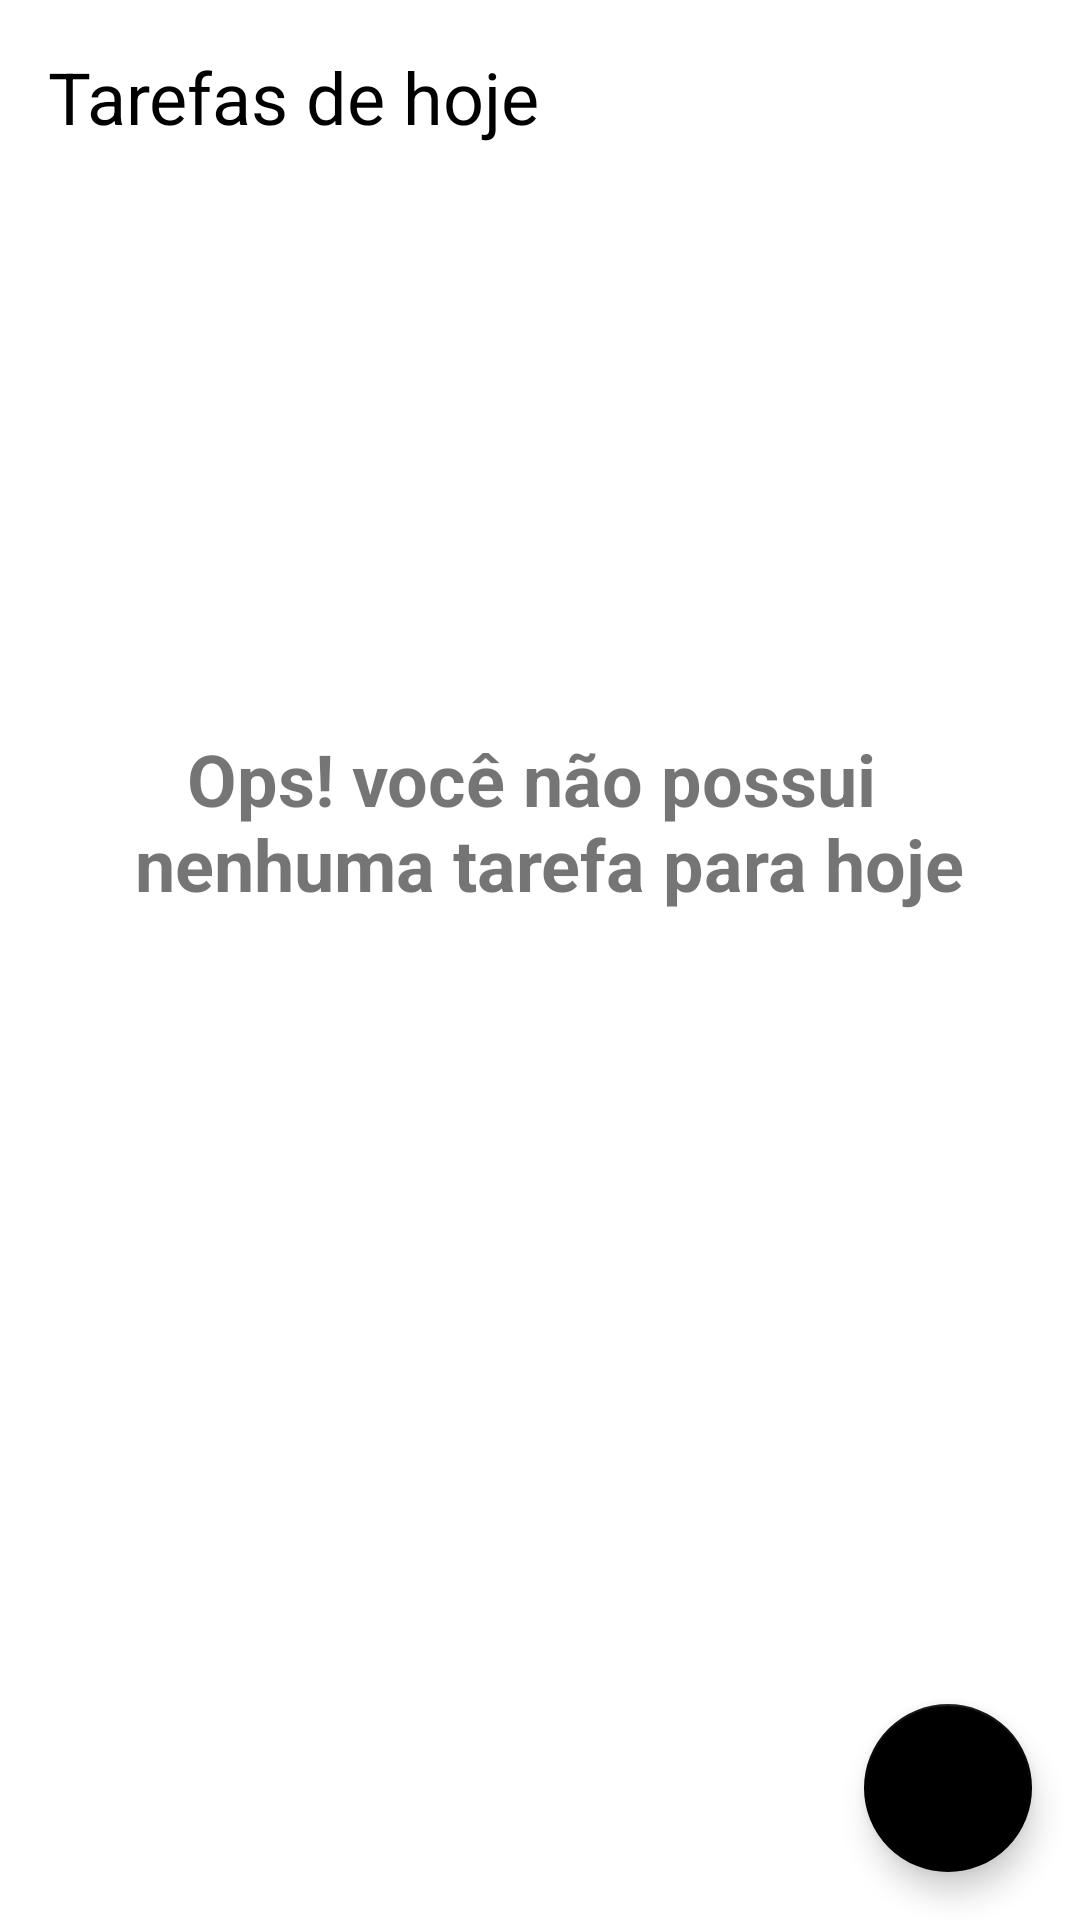

Android layout source for this screen:
<!-- AndroidManifest.xml: application theme Theme.LabToDoList -->
<!-- res/layout/activity_main.xml -->
<?xml version="1.0" encoding="utf-8"?>
<androidx.constraintlayout.widget.ConstraintLayout xmlns:android="http://schemas.android.com/apk/res/android"
    xmlns:app="http://schemas.android.com/apk/res-auto"
    xmlns:tools="http://schemas.android.com/tools"
    android:layout_width="match_parent"
    android:layout_height="match_parent"
    tools:context=".presenter.MainActivity">

    <TextView
        android:id="@+id/tv_title"
        android:layout_width="wrap_content"
        android:layout_height="wrap_content"
        android:layout_margin="16dp"
        android:text="@string/tarefas_de_hoje"
        android:textColor="@color/black"
        android:textSize="24sp"
        app:layout_constraintStart_toStartOf="parent"
        app:layout_constraintTop_toTopOf="parent" />

    <include android:id="@+id/include_empty" layout="@layout/empty_state" />

    <androidx.recyclerview.widget.RecyclerView
        tools:visibility="gone"
        android:id="@+id/rv_tasks"
        android:layout_width="match_parent"
        android:layout_height="0dp"
        app:layoutManager="androidx.recyclerview.widget.LinearLayoutManager"
        app:layout_constraintBottom_toTopOf="@+id/btn_add_task"
        app:layout_constraintTop_toBottomOf="@+id/tv_title"
        tools:itemCount="8"
        tools:listitem="@layout/item_task">

    </androidx.recyclerview.widget.RecyclerView>

    <com.google.android.material.floatingactionbutton.FloatingActionButton
        android:id="@+id/btn_add_task"
        android:layout_width="wrap_content"
        android:layout_height="wrap_content"
        android:layout_margin="16dp"
        android:contentDescription="@string/bot_o_adicionar_tarefa"
        android:src="@drawable/ic_add"
        app:layout_constraintBottom_toBottomOf="parent"
        app:layout_constraintEnd_toEndOf="parent" />

</androidx.constraintlayout.widget.ConstraintLayout>
<!-- res/layout/empty_state.xml (included above) -->
<?xml version="1.0" encoding="utf-8"?>
<androidx.constraintlayout.widget.ConstraintLayout xmlns:android="http://schemas.android.com/apk/res/android"
    xmlns:app="http://schemas.android.com/apk/res-auto"
    android:id="@+id/empty_state_view"
    android:layout_width="match_parent"
    android:layout_height="match_parent"
    android:layout_margin="16dp"
    >

    <TextView
        android:id="@+id/tv_message"
        android:layout_width="wrap_content"
        android:layout_height="wrap_content"
        android:gravity="center"
        android:text="@string/ops"
        android:textSize="24sp"
        android:textStyle="bold"
        app:layout_constraintEnd_toEndOf="parent"
        app:layout_constraintBottom_toTopOf="@id/empty_image"
        app:layout_constraintStart_toStartOf="parent"
        android:layout_marginBottom="16dp"
        />

    <androidx.appcompat.widget.AppCompatImageView
        android:id="@+id/empty_image"
        android:layout_width="wrap_content"
        android:layout_height="wrap_content"
        app:layout_constraintEnd_toEndOf="parent"
        app:layout_constraintStart_toStartOf="parent"
        app:layout_constraintTop_toBottomOf="@+id/tv_message"
        android:src="@drawable/ic_empty_state"
        app:layout_constraintBottom_toBottomOf="parent"
        app:layout_constraintTop_toTopOf="parent"
        />

</androidx.constraintlayout.widget.ConstraintLayout>
<!-- res/layout/item_task.xml (included above) -->
<?xml version="1.0" encoding="utf-8"?>
<androidx.constraintlayout.widget.ConstraintLayout xmlns:android="http://schemas.android.com/apk/res/android"
    xmlns:app="http://schemas.android.com/apk/res-auto"
    xmlns:tools="http://schemas.android.com/tools"
    android:layout_width="match_parent"
    android:layout_height="wrap_content"
    android:layout_margin="16dp">

    <TextView
        android:id="@+id/tv_title"
        android:layout_width="wrap_content"
        android:layout_height="wrap_content"
        android:textColor="@color/black"
        android:textSize="18sp"
        android:textStyle="bold"
        app:layout_constraintStart_toStartOf="parent"
        app:layout_constraintTop_toTopOf="parent"
        tools:text="Passear com cachoro" />

    <TextView
        android:id="@+id/tv_date"
        android:layout_width="wrap_content"
        android:layout_height="wrap_content"
        android:textColor="@color/black"
        android:textSize="18sp"
        app:layout_constraintStart_toStartOf="@+id/tv_title"
        app:layout_constraintTop_toBottomOf="@+id/tv_title"
        tools:text="01/01/2021 18:00" />

    <androidx.appcompat.widget.AppCompatImageView
        android:id="@+id/more"
        android:layout_width="36dp"
        android:layout_height="36dp"
        android:src="@drawable/ic_more_vert"
        app:layout_constraintBottom_toBottomOf="parent"
        app:layout_constraintEnd_toEndOf="parent"
        app:layout_constraintTop_toTopOf="parent" />

</androidx.constraintlayout.widget.ConstraintLayout>
<!-- resources referenced by this layout -->
<resources>
  <string name="bot_o_adicionar_tarefa">Botão adicionar tarefa</string>
  <string name="ops">Ops! você não possui \n nenhuma tarefa para hoje</string>
  <string name="tarefas_de_hoje">Tarefas de hoje</string>
  <style name="Theme.LabToDoList" parent="Theme.MaterialComponents.Light.NoActionBar">
        <item name="colorPrimary">@color/black</item>
          <item name="colorPrimaryDark">@color/black</item>
          <item name="colorSecondary">@color/black</item>
          <item name="colorOnSecondary">@color/white</item>
      </style>
  <!-- not gathered from this repository: default colours our renderer supplied (Android Studio template values) -->
  <color name="black">#FF000000</color>
  <color name="white">#FFFFFFFF</color>
</resources>
